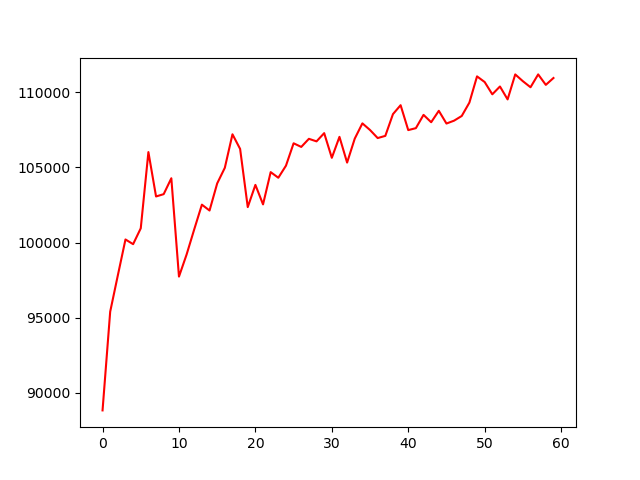

Data behind this chart, as committed beside it:
, 0
0, 88824
1, 95396
2, 97812
3, 100202
4, 99890
5, 100946
6, 106019
7, 103065
8, 103219
9, 104277
10, 97731
11, 99203
12, 100881
13, 102519
14, 102129
15, 103933
16, 104973
17, 107203
18, 106230
19, 102356
20, 103835
21, 102537
22, 104684
23, 104311
24, 105115
25, 106605
26, 106363
27, 106902
28, 106732
29, 107280
30, 105638
31, 107033
32, 105320
33, 106914
34, 107931
35, 107488
36, 106952
37, 107098
38, 108546
39, 109140
40, 107483
41, 107612
42, 108496
43, 108006
44, 108766
45, 107919
46, 108112
47, 108423
48, 109312
49, 111058
50, 110682
51, 109864
52, 110386
53, 109525
54, 111189
55, 110736
56, 110334
57, 111190
58, 110493
59, 110950
